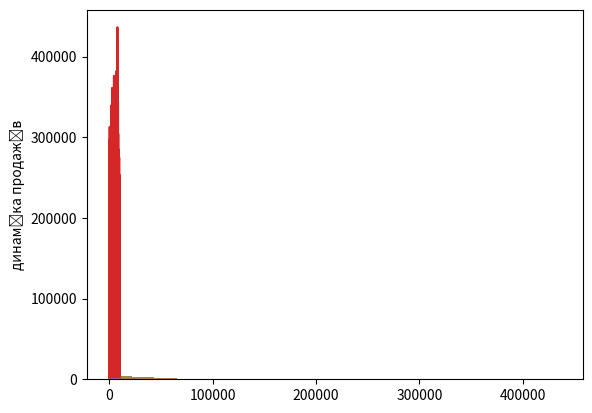

Generate this figure with matplotlib:
#---------- Лекція 2 - статистичний аналіз характеристик ВВ --------------
import numpy as np
import math as mt
import matplotlib.pyplot as plt
# ----------------------- МОДЕЛЬ випадкової похибки ----------------------
n=10000; iter=int(n)                      # кількість реалізацій ВВ ------
# --------------------- рівномірний закон розводілу ВВ
S=np.random.exponential(iter, iter)      # генерація ВВ в масив S - параметри закону за замовченням
print(S)
mS=np.median(S)                           # математичне сподівання ВВ
dS=np.var(S)                              # дисперсія ВВ
scvS=mt.sqrt(dS)                          # дисперсія ВВ
print('матриця реалізацій ВВ=',S)
print('матиматичне сподівання ВВ=',mS)
print('дисперсія ВВ =',dS)
print('СКВ ВВ=',scvS)
                                          # гістограма закону розподілу ВВ
plt.hist(S, bins=20, facecolor="blue", alpha=0.5)
plt.show()

S=np.zeros((n))
for i in range(n):
    S[i]=np.random.randint(0, 100)         # параметри закону задаются межами аргументу
mS=np.median(S)
dS=np.var(S)
scvS=mt.sqrt(dS)
print('матриця реалізацій ВВ=',S)
print('матиматичне сподівання ВВ=',mS)
print('дисперсія ВВ =',dS)
print('СКВ ВВ=',scvS)
                                           # гістограма закону розподілу ВВ
plt.hist(S,  bins=20, facecolor="blue", alpha=0.5)
plt.show()

# --------------------- нормальний закон розводілу ВВ ---------------------
dm=0; dsig=5                               # параметри закону розподілу ВВ із систематикою dsig
#S = np.random.normal(dm, dsig, iter)      # коректура параметрів закону розподілу (1 спосіб)
S1 = np.random.exponential(iter, iter)
S = ((np.random.exponential(iter, iter))*dsig)+dm         # коректура параметрів закону розподілу (2 спосіб)
mS=np.median(S)
dS=np.var(S)
scvS=mt.sqrt(dS)
print('матриця реалізацій ВВ=',S)
print('матиматичне сподівання ВВ=',mS)
print('дисперсія ВВ =',dS)
print('СКВ ВВ=',scvS)
                                           # гістограма закону розподілу ВВ
plt.hist(S, bins=20, facecolor="blue", alpha=0.5)
plt.show()

# --------------------- модель виміру (квадратичний закон) з нормальний шумом
S4=np.zeros((n)); S3=np.zeros((n)); S0=np.zeros((n))
for i in range(n):
    S0[i]=(0.0000005*i*i)                 # квадратична модель реального процесу
    S3[i] = S0[i]+S[i]
                                          # графік моделі реального процесу
plt.plot(S3)
plt.plot(S0)
plt.ylabel('динаміка продажів')
plt.show()

                                           # гістограми законів розподілу ВВ
plt.hist(S, bins=20, alpha=0.5, label='S')
plt.hist(S1, bins=20, alpha=0.5, label='S1')
plt.hist(S3, bins=20, alpha=0.5, label='S3')
plt.show()
                                           # статистичні характеристики трендової вибірки (зміщені)
mS3=np.median(S3)
dS3=np.var(S3)
scvS3=mt.sqrt(dS3)
print('матиматичне сподівання ВВ3=',mS3)
print('дисперсія ВВ3 =',dS3)
print('СКВ ВВ3=',scvS3)

# --------------------- оцінка статистичних характеристик ВВ з урахуванням динаміки зміни контрольованої велечини
for i in range(n):
      S4[i] = (S3[i]-S0[i])              # позбавлення квадратичної складової
                                            # ПРОБЛЕМАТИКА:
                                            # 1. Де в реальних задача взяти S0 - Л3
                                            # 2. Як встановити наявність систематики - dm по формі гістограми
                                            # 3. Якщо відняти dm гітограм S4 прийде до S - ні, ЧОМУ?

plt.hist(S, bins=20, alpha=0.5, label='S')
plt.hist(S1, bins=20, alpha=0.5, label='S1')
plt.hist(S3, bins=20, alpha=0.5, label='S3')
plt.hist(S4, bins=20, alpha=0.5, label='S4')
plt.show()
